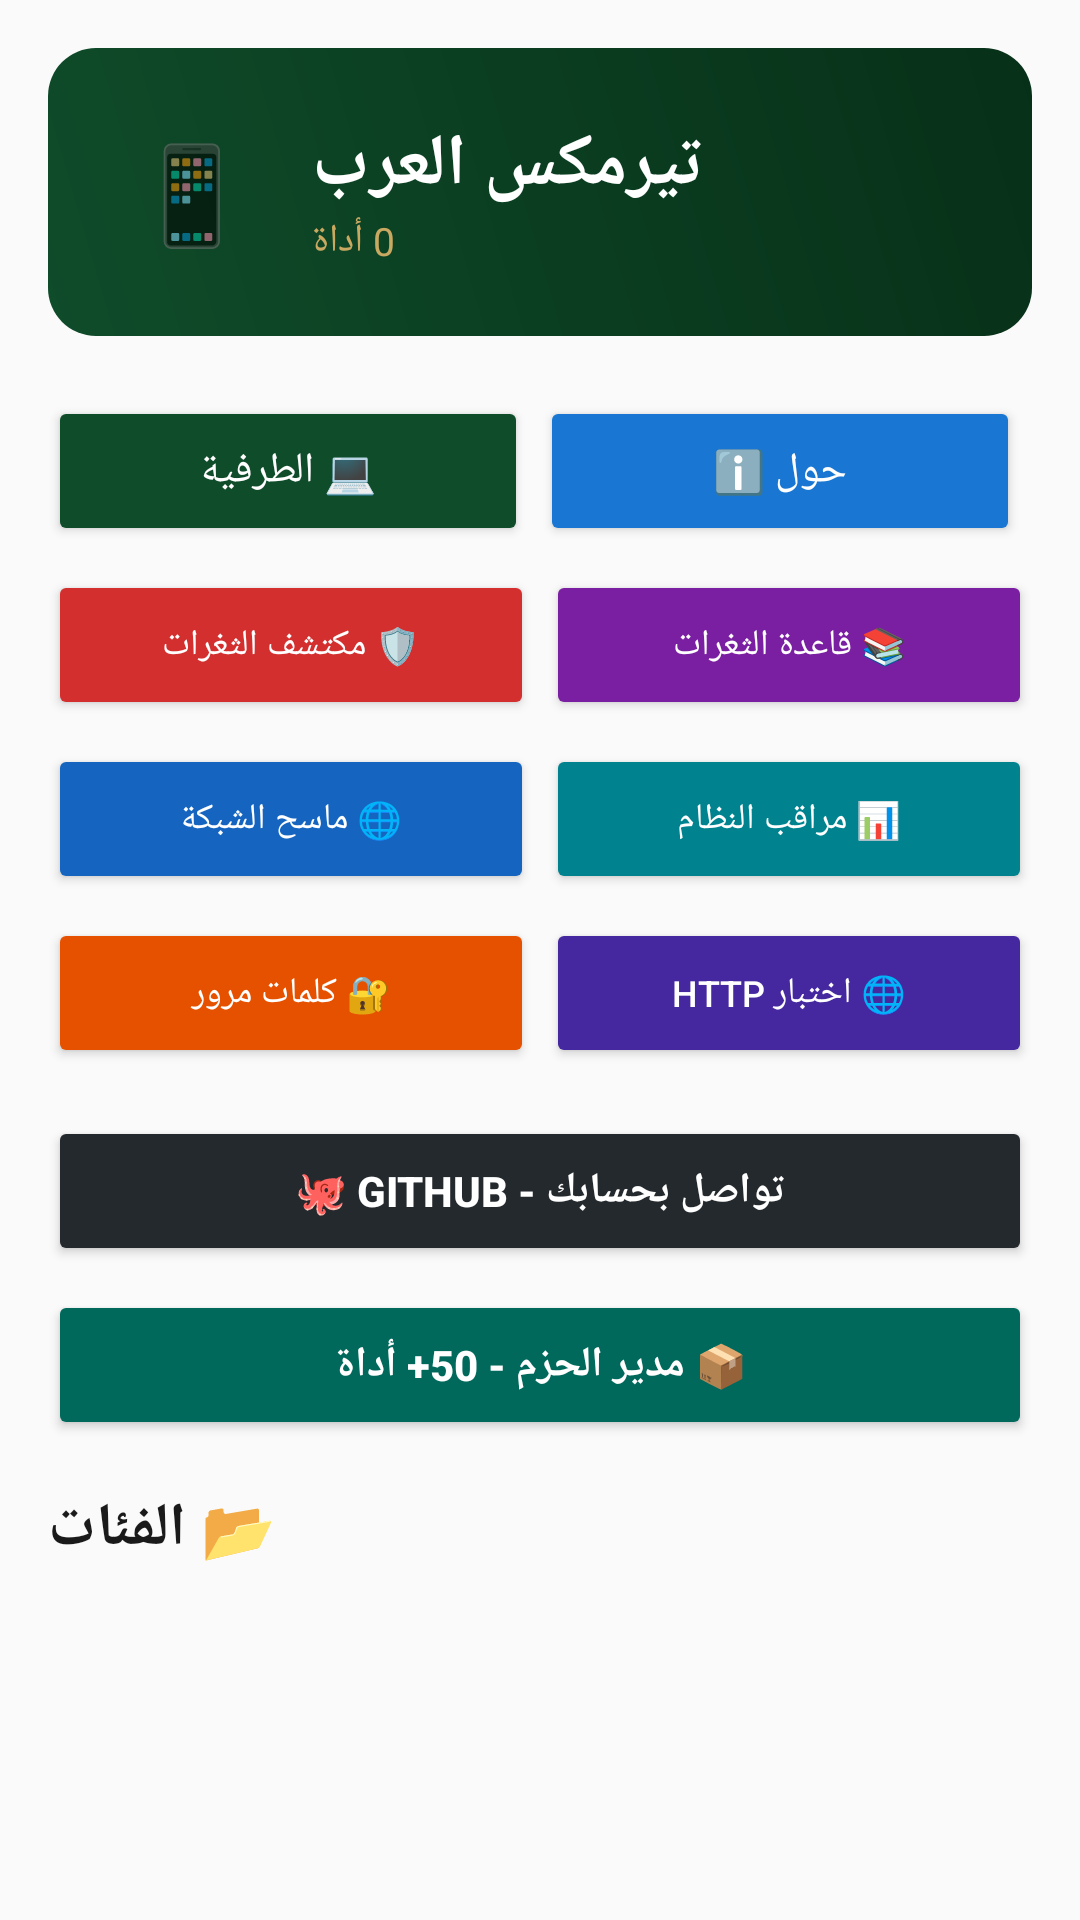

Android layout source for this screen:
<!-- AndroidManifest.xml: application theme Theme.TermuxArab -->
<!-- res/layout/activity_main.xml -->
<?xml version="1.0" encoding="utf-8"?>
<ScrollView xmlns:android="http://schemas.android.com/apk/res/android"
    android:layout_width="match_parent"
    android:layout_height="match_parent"
    android:background="#FAFAFA">

    <LinearLayout
        android:layout_width="match_parent"
        android:layout_height="wrap_content"
        android:orientation="vertical"
        android:padding="16dp">

        <LinearLayout
            android:layout_width="match_parent"
            android:layout_height="wrap_content"
            android:orientation="horizontal"
            android:gravity="center_vertical"
            android:padding="20dp"
            android:background="@drawable/header_gradient"
            android:layout_marginBottom="20dp">

            <TextView
                android:layout_width="56dp"
                android:layout_height="56dp"
                android:text="📱"
                android:textSize="32sp"
                android:gravity="center" />

            <LinearLayout
                android:layout_width="0dp"
                android:layout_height="wrap_content"
                android:layout_weight="1"
                android:layout_marginStart="12dp"
                android:orientation="vertical">

                <TextView
                    android:layout_width="wrap_content"
                    android:layout_height="wrap_content"
                    android:text="تيرمكس العرب"
                    android:textColor="#FFFFFF"
                    android:textSize="24sp"
                    android:textStyle="bold" />

                <TextView
                    android:id="@+id/tv_stats"
                    android:layout_width="wrap_content"
                    android:layout_height="wrap_content"
                    android:text="0 أداة"
                    android:textColor="#C9A961"
                    android:textSize="13sp" />
            </LinearLayout>
        </LinearLayout>

        <LinearLayout
            android:layout_width="match_parent"
            android:layout_height="wrap_content"
            android:orientation="horizontal"
            android:layout_marginBottom="8dp">

            <Button
                android:id="@+id/btn_terminal"
                android:layout_width="0dp"
                android:layout_height="50dp"
                android:layout_weight="1"
                android:text="💻 الطرفية"
                android:textColor="#FFFFFF"
                android:backgroundTint="#0F4C2A"
                android:layout_marginEnd="4dp" />

            <Button
                android:id="@+id/btn_about"
                android:layout_width="0dp"
                android:layout_height="50dp"
                android:layout_weight="1"
                android:text="ℹ️ حول"
                android:textColor="#FFFFFF"
                android:backgroundTint="#1976D2"
                android:layout_marginEnd="4dp" />
        </LinearLayout>

        <LinearLayout
            android:layout_width="match_parent"
            android:layout_height="wrap_content"
            android:orientation="horizontal"
            android:layout_marginBottom="8dp">

            <Button
                android:id="@+id/btn_vuln_scanner"
                android:layout_width="0dp"
                android:layout_height="50dp"
                android:layout_weight="1"
                android:text="🛡️ مكتشف الثغرات"
                android:textColor="#FFFFFF"
                android:backgroundTint="#D32F2F"
                android:textSize="12sp"
                android:layout_marginEnd="4dp" />

            <Button
                android:id="@+id/btn_vuln_db"
                android:layout_width="0dp"
                android:layout_height="50dp"
                android:layout_weight="1"
                android:text="📚 قاعدة الثغرات"
                android:textColor="#FFFFFF"
                android:backgroundTint="#7B1FA2"
                android:textSize="12sp" />
        </LinearLayout>

        <LinearLayout
            android:layout_width="match_parent"
            android:layout_height="wrap_content"
            android:orientation="horizontal"
            android:layout_marginBottom="8dp">

            <Button
                android:id="@+id/btn_network_scanner"
                android:layout_width="0dp"
                android:layout_height="50dp"
                android:layout_weight="1"
                android:text="🌐 ماسح الشبكة"
                android:textColor="#FFFFFF"
                android:backgroundTint="#1565C0"
                android:textSize="12sp"
                android:layout_marginEnd="4dp" />

            <Button
                android:id="@+id/btn_system_monitor"
                android:layout_width="0dp"
                android:layout_height="50dp"
                android:layout_weight="1"
                android:text="📊 مراقب النظام"
                android:textColor="#FFFFFF"
                android:backgroundTint="#00838F"
                android:textSize="12sp" />
        </LinearLayout>

        <LinearLayout
            android:layout_width="match_parent"
            android:layout_height="wrap_content"
            android:orientation="horizontal"
            android:layout_marginBottom="16dp">

            <Button
                android:id="@+id/btn_password_tools"
                android:layout_width="0dp"
                android:layout_height="50dp"
                android:layout_weight="1"
                android:text="🔐 كلمات مرور"
                android:textColor="#FFFFFF"
                android:backgroundTint="#E65100"
                android:textSize="12sp"
                android:layout_marginEnd="4dp" />

            <Button
                android:id="@+id/btn_http_tester"
                android:layout_width="0dp"
                android:layout_height="50dp"
                android:layout_weight="1"
                android:text="🌐 اختبار HTTP"
                android:textColor="#FFFFFF"
                android:backgroundTint="#4527A0"
                android:textSize="12sp" />
        </LinearLayout>

        <Button
            android:id="@+id/btn_github"
            android:layout_width="match_parent"
            android:layout_height="50dp"
            android:text="🐙 GitHub - تواصل بحسابك"
            android:textColor="#FFFFFF"
            android:backgroundTint="#24292E"
            android:textSize="14sp"
            android:textStyle="bold"
            android:layout_marginBottom="8dp" />

        <Button
            android:id="@+id/btn_packages"
            android:layout_width="match_parent"
            android:layout_height="50dp"
            android:text="📦 مدير الحزم - 50+ أداة"
            android:textColor="#FFFFFF"
            android:backgroundTint="#00695C"
            android:textSize="14sp"
            android:textStyle="bold"
            android:layout_marginBottom="16dp" />

        <TextView
            android:layout_width="wrap_content"
            android:layout_height="wrap_content"
            android:text="📂 الفئات"
            android:textColor="#1A1A1A"
            android:textSize="20sp"
            android:textStyle="bold"
            android:layout_marginBottom="12dp" />

        <androidx.recyclerview.widget.RecyclerView
            android:id="@+id/categories_grid"
            android:layout_width="match_parent"
            android:layout_height="wrap_content"
            android:nestedScrollingEnabled="false" />

    </LinearLayout>
</ScrollView>
<!-- resources referenced by this layout -->
<resources>
  <!-- drawable header_gradient (drawable) -->
  <?xml version="1.0" encoding="utf-8"?>
  <shape xmlns:android="http://schemas.android.com/apk/res/android"
      android:shape="rectangle">
      <gradient
          android:startColor="#0F4C2A"
          android:endColor="#073018"
          android:angle="45" />
      <corners android:radius="16dp" />
  </shape>
  <style name="Theme.TermuxArab" parent="Theme.MaterialComponents.Light.DarkActionBar">
          <item name="colorPrimary">@color/primary</item>
          <item name="colorPrimaryDark">@color/primary_dark</item>
          <item name="colorAccent">@color/accent</item>
          <item name="android:windowBackground">@color/bg_main</item>
      </style>
  <color name="primary">#0F4C2A</color>
  <color name="primary_dark">#073018</color>
  <color name="accent">#C9A961</color>
  <color name="bg_main">#FAFAFA</color>
</resources>
